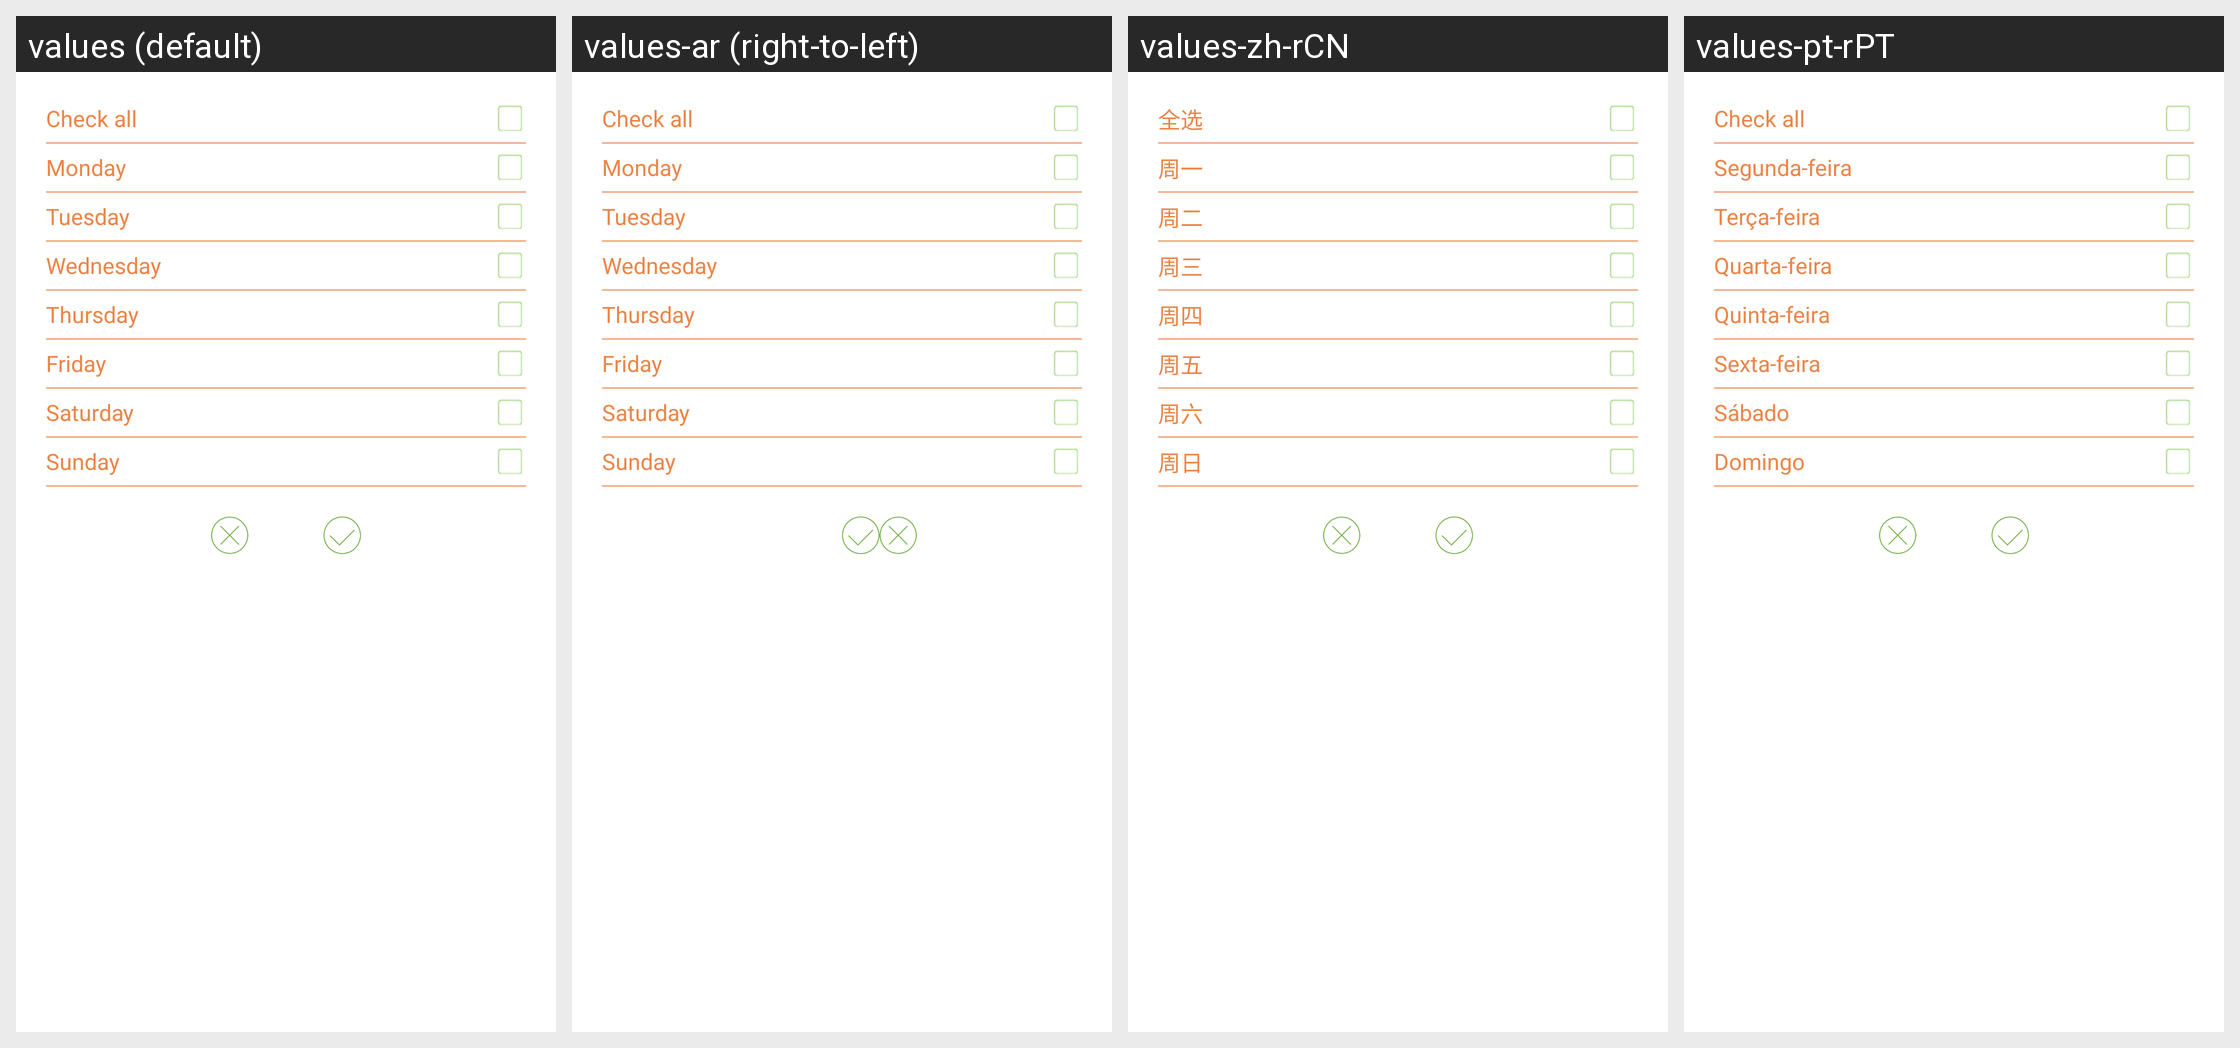

Translations of the strings shown on this Android screen, per locale in the grid:
Android screen res/layout/fragment_apply_program.xml rendered under 4 locales, left to right: values (default), values-ar (right-to-left), values-zh-rCN, values-pt-rPT. Device: Nexus 5 (rendered at 1080×1920; each locale shown at half size, 540×960, under a caption strip naming it); theme AppTheme.
Other locales in the repository, not shown: values-de, values-en, values-es-rES, values-fr, values-fr-rFR, values-hu, values-it, values-it-rIT, values-nl-rNL, values-pl-rPL, values-ro-rRO, values-ru, values-ru-rRU, values-sv, values-tr, values-tr-rTR, values-uk-rUA, values-zh-rTW.
Strings drawn on this screen, with the default value and each locale's value (text and hints the layout hard-codes, and strings that could not be matched under every locale, appear in the picture but are not listed):

dialog_check_all
  values: Check all
  values-ar: Check all  [not translated; the default value is used]
  values-zh-rCN: 全选
  values-pt-rPT: Check all

public_monday
  values: Monday
  values-ar: Monday  [not translated; the default value is used]
  values-zh-rCN: 周一
  values-pt-rPT: Segunda-feira

public_tuesday
  values: Tuesday
  values-ar: Tuesday  [not translated; the default value is used]
  values-zh-rCN: 周二
  values-pt-rPT: Terça-feira

public_wednesday
  values: Wednesday
  values-ar: Wednesday  [not translated; the default value is used]
  values-zh-rCN: 周三
  values-pt-rPT: Quarta-feira

public_thursday
  values: Thursday
  values-ar: Thursday  [not translated; the default value is used]
  values-zh-rCN: 周四
  values-pt-rPT: Quinta-feira

public_friday
  values: Friday
  values-ar: Friday  [not translated; the default value is used]
  values-zh-rCN: 周五
  values-pt-rPT: Sexta-feira

public_saturday
  values: Saturday
  values-ar: Saturday  [not translated; the default value is used]
  values-zh-rCN: 周六
  values-pt-rPT: Sábado

public_sunday
  values: Sunday
  values-ar: Sunday  [not translated; the default value is used]
  values-zh-rCN: 周日
  values-pt-rPT: Domingo
